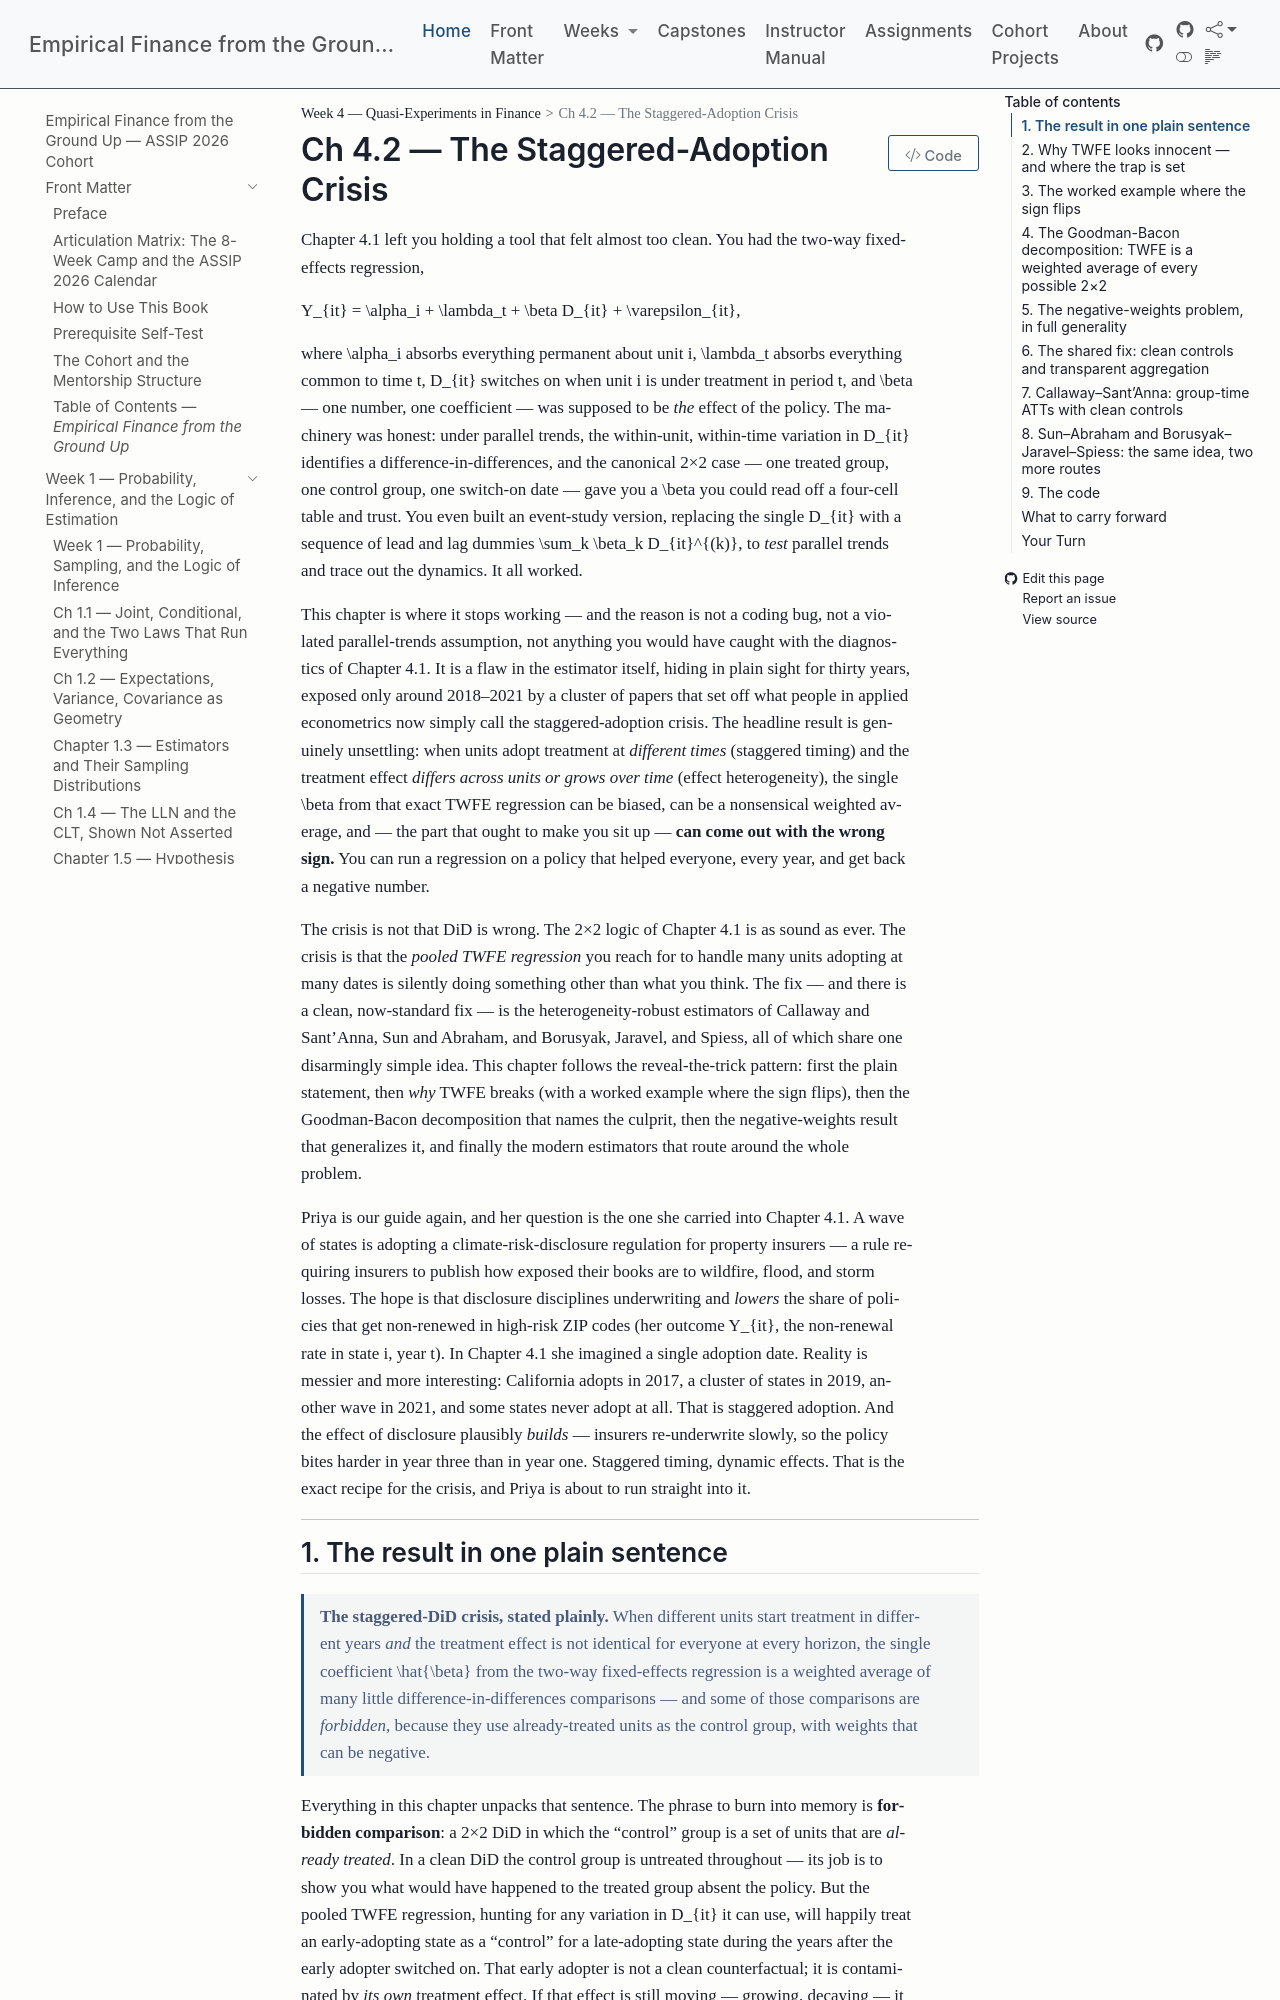

repository: edwardlg/assip-2026-empirical-finance · page: textbook/book/weeks/week-04/ch42-staggered-adoption-crisis.html · generator: mkdocs

# Ch 4.2 — The Staggered-Adoption Crisis

Chapter 4.1 left you holding a tool that felt almost too clean. You had the two-way fixed-effects regression,

$$
Y_{it} = \alpha_i + \lambda_t + \beta D_{it} + \varepsilon_{it},
$$

where $\alpha_i$ absorbs everything permanent about unit $i$, $\lambda_t$ absorbs everything common to time $t$, $D_{it}$ switches on when unit $i$ is under treatment in period $t$, and $\beta$ — one number, one coefficient — was supposed to be *the* effect of the policy. The machinery was honest: under parallel trends, the within-unit, within-time variation in $D_{it}$ identifies a difference-in-differences, and the canonical 2×2 case — one treated group, one control group, one switch-on date — gave you a $\beta$ you could read off a four-cell table and trust. You even built an event-study version, replacing the single $D_{it}$ with a sequence of lead and lag dummies $\sum_k \beta_k D_{it}^{(k)}$, to *test* parallel trends and trace out the dynamics. It all worked.

This chapter is where it stops working — and the reason is not a coding bug, not a violated parallel-trends assumption, not anything you would have caught with the diagnostics of Chapter 4.1. It is a flaw in the estimator itself, hiding in plain sight for thirty years, exposed only around 2018–2021 by a cluster of papers that set off what people in applied econometrics now simply call the staggered-adoption crisis. The headline result is genuinely unsettling: when units adopt treatment at *different times* (staggered timing) and the treatment effect *differs across units or grows over time* (effect heterogeneity), the single $\beta$ from that exact TWFE regression can be biased, can be a nonsensical weighted average, and — the part that ought to make you sit up — **can come out with the wrong sign.** You can run a regression on a policy that helped everyone, every year, and get back a negative number.

The crisis is not that DiD is wrong. The 2×2 logic of Chapter 4.1 is as sound as ever. The crisis is that the *pooled TWFE regression* you reach for to handle many units adopting at many dates is silently doing something other than what you think. The fix — and there is a clean, now-standard fix — is the heterogeneity-robust estimators of Callaway and Sant'Anna, Sun and Abraham, and Borusyak, Jaravel, and Spiess, all of which share one disarmingly simple idea. This chapter follows the reveal-the-trick pattern: first the plain statement, then *why* TWFE breaks (with a worked example where the sign flips), then the Goodman-Bacon decomposition that names the culprit, then the negative-weights result that generalizes it, and finally the modern estimators that route around the whole problem.

Priya is our guide again, and her question is the one she carried into Chapter 4.1. A wave of states is adopting a climate-risk-disclosure regulation for property insurers — a rule requiring insurers to publish how exposed their books are to wildfire, flood, and storm losses. The hope is that disclosure disciplines underwriting and *lowers* the share of policies that get non-renewed in high-risk ZIP codes (her outcome $Y_{it}$, the non-renewal rate in state $i$, year $t$). In Chapter 4.1 she imagined a single adoption date. Reality is messier and more interesting: California adopts in 2017, a cluster of states in 2019, another wave in 2021, and some states never adopt at all. That is staggered adoption. And the effect of disclosure plausibly *builds* — insurers re-underwrite slowly, so the policy bites harder in year three than in year one. Staggered timing, dynamic effects. That is the exact recipe for the crisis, and Priya is about to run straight into it.

---
